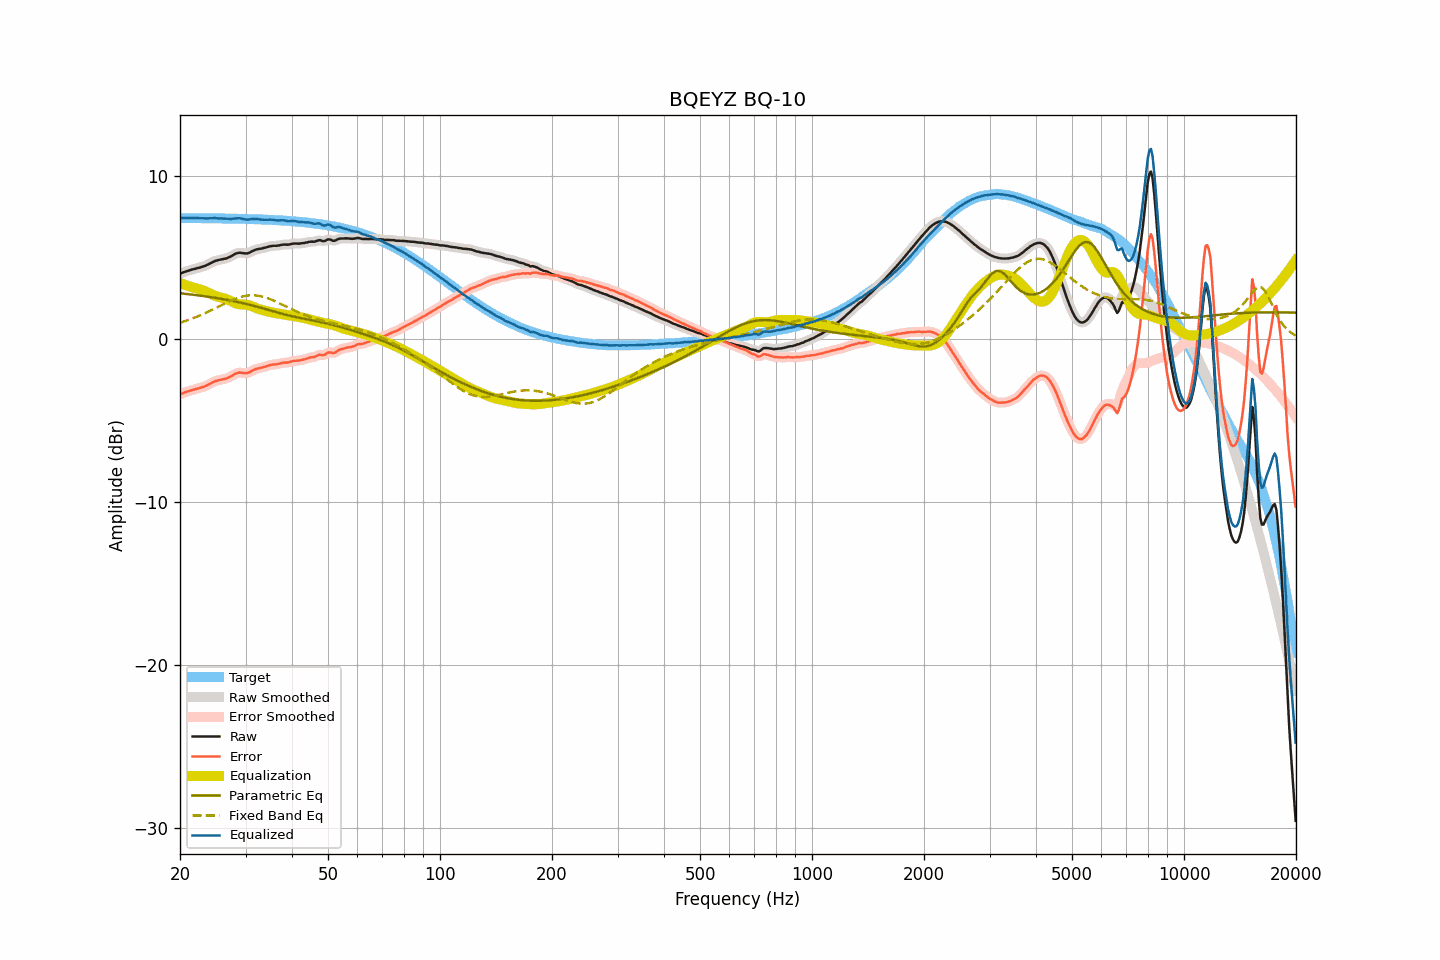

The data file committed next to this chart (first rows):
frequency, raw, smoothed, error, error_smoothed, equalization, parametric_eq, fixed_band_eq, equalized_raw, equalized_smoothed, target
20.00, 3.97, 3.98, -3.42, -3.42, 3.41, 2.78, 0.98, 7.39, 7.39, 7.40
20.20, 4.02, 4.02, -3.37, -3.38, 3.38, 2.77, 1.01, 7.40, 7.40, 7.40
20.40, 4.06, 4.06, -3.33, -3.33, 3.34, 2.76, 1.04, 7.40, 7.40, 7.40
20.61, 4.10, 4.10, -3.29, -3.30, 3.30, 2.75, 1.07, 7.41, 7.40, 7.40
20.81, 4.13, 4.13, -3.26, -3.26, 3.27, 2.74, 1.10, 7.40, 7.40, 7.40
21.02, 4.16, 4.16, -3.23, -3.23, 3.23, 2.73, 1.14, 7.40, 7.40, 7.40
21.23, 4.19, 4.19, -3.20, -3.20, 3.20, 2.72, 1.17, 7.39, 7.40, 7.39
21.44, 4.22, 4.22, -3.17, -3.17, 3.17, 2.71, 1.21, 7.39, 7.39, 7.39
21.66, 4.25, 4.25, -3.14, -3.14, 3.14, 2.70, 1.25, 7.40, 7.39, 7.39
21.87, 4.27, 4.28, -3.12, -3.11, 3.12, 2.68, 1.28, 7.39, 7.39, 7.39
22.09, 4.30, 4.30, -3.09, -3.09, 3.09, 2.67, 1.32, 7.39, 7.39, 7.39
22.31, 4.33, 4.33, -3.06, -3.06, 3.06, 2.66, 1.36, 7.40, 7.39, 7.39
22.54, 4.35, 4.36, -3.04, -3.03, 3.04, 2.65, 1.40, 7.39, 7.39, 7.39
22.76, 4.38, 4.38, -3.00, -3.01, 3.00, 2.63, 1.45, 7.39, 7.39, 7.39
22.99, 4.41, 4.41, -2.97, -2.98, 2.97, 2.62, 1.49, 7.38, 7.38, 7.39
23.22, 4.44, 4.45, -2.94, -2.94, 2.93, 2.61, 1.53, 7.38, 7.38, 7.39
23.45, 4.48, 4.49, -2.90, -2.90, 2.89, 2.59, 1.58, 7.37, 7.38, 7.39
23.69, 4.53, 4.53, -2.85, -2.85, 2.84, 2.58, 1.62, 7.38, 7.38, 7.38
23.92, 4.58, 4.58, -2.80, -2.80, 2.80, 2.56, 1.67, 7.38, 7.38, 7.38
24.16, 4.63, 4.64, -2.75, -2.75, 2.75, 2.55, 1.72, 7.38, 7.38, 7.38
24.40, 4.68, 4.69, -2.70, -2.69, 2.70, 2.53, 1.77, 7.39, 7.39, 7.38
24.65, 4.73, 4.73, -2.65, -2.65, 2.66, 2.52, 1.82, 7.39, 7.39, 7.38
24.89, 4.77, 4.77, -2.60, -2.61, 2.62, 2.50, 1.86, 7.39, 7.39, 7.38
25.14, 4.79, 4.80, -2.58, -2.58, 2.59, 2.49, 1.91, 7.38, 7.39, 7.38
25.39, 4.82, 4.82, -2.55, -2.55, 2.56, 2.47, 1.96, 7.38, 7.38, 7.38
25.65, 4.84, 4.84, -2.53, -2.53, 2.53, 2.45, 2.01, 7.38, 7.38, 7.37
25.91, 4.86, 4.86, -2.51, -2.51, 2.51, 2.44, 2.06, 7.37, 7.37, 7.37
26.16, 4.88, 4.88, -2.49, -2.49, 2.48, 2.42, 2.11, 7.37, 7.37, 7.37
26.43, 4.90, 4.91, -2.47, -2.46, 2.46, 2.40, 2.16, 7.36, 7.36, 7.37
26.69, 4.93, 4.94, -2.43, -2.43, 2.42, 2.38, 2.21, 7.36, 7.36, 7.37
26.96, 4.97, 4.97, -2.39, -2.40, 2.38, 2.37, 2.26, 7.35, 7.35, 7.37
27.23, 5.01, 5.01, -2.35, -2.35, 2.33, 2.35, 2.30, 7.35, 7.35, 7.36
27.50, 5.06, 5.07, -2.30, -2.29, 2.28, 2.33, 2.35, 7.35, 7.35, 7.36
27.77, 5.12, 5.12, -2.24, -2.24, 2.23, 2.31, 2.39, 7.36, 7.36, 7.36
28.05, 5.18, 5.18, -2.17, -2.18, 2.19, 2.29, 2.43, 7.37, 7.37, 7.36
28.33, 5.22, 5.23, -2.13, -2.13, 2.15, 2.27, 2.47, 7.38, 7.38, 7.36
28.62, 5.25, 5.26, -2.10, -2.10, 2.13, 2.25, 2.50, 7.38, 7.38, 7.35
28.90, 5.27, 5.27, -2.08, -2.09, 2.11, 2.22, 2.53, 7.39, 7.38, 7.35
29.19, 5.26, 5.26, -2.09, -2.09, 2.10, 2.20, 2.56, 7.37, 7.37, 7.35
29.48, 5.24, 5.25, -2.10, -2.10, 2.10, 2.18, 2.59, 7.34, 7.35, 7.35
29.78, 5.23, 5.23, -2.11, -2.11, 2.10, 2.16, 2.61, 7.33, 7.33, 7.34
30.08, 5.22, 5.23, -2.12, -2.12, 2.09, 2.13, 2.63, 7.31, 7.31, 7.34
30.38, 5.23, 5.24, -2.11, -2.10, 2.07, 2.11, 2.64, 7.30, 7.31, 7.34
30.68, 5.26, 5.27, -2.07, -2.07, 2.05, 2.09, 2.65, 7.31, 7.31, 7.34
30.99, 5.31, 5.31, -2.02, -2.02, 2.01, 2.06, 2.66, 7.33, 7.33, 7.33
31.30, 5.37, 5.37, -1.96, -1.96, 1.97, 2.04, 2.66, 7.35, 7.34, 7.33
31.61, 5.41, 5.41, -1.91, -1.91, 1.93, 2.01, 2.66, 7.35, 7.35, 7.33
31.93, 5.45, 5.45, -1.87, -1.87, 1.89, 1.98, 2.65, 7.35, 7.35, 7.32
32.24, 5.48, 5.48, -1.84, -1.84, 1.85, 1.96, 2.64, 7.34, 7.34, 7.32
32.57, 5.50, 5.50, -1.81, -1.82, 1.82, 1.93, 2.63, 7.32, 7.32, 7.32
32.89, 5.51, 5.52, -1.80, -1.80, 1.79, 1.90, 2.61, 7.30, 7.31, 7.31
33.22, 5.53, 5.54, -1.78, -1.77, 1.76, 1.88, 2.59, 7.30, 7.30, 7.31
33.55, 5.56, 5.56, -1.74, -1.75, 1.73, 1.85, 2.56, 7.30, 7.29, 7.31
33.89, 5.58, 5.59, -1.72, -1.71, 1.71, 1.82, 2.53, 7.29, 7.30, 7.30
34.23, 5.61, 5.61, -1.68, -1.68, 1.68, 1.79, 2.50, 7.30, 7.30, 7.30
34.57, 5.64, 5.64, -1.65, -1.65, 1.66, 1.76, 2.46, 7.30, 7.30, 7.29
34.92, 5.66, 5.67, -1.63, -1.62, 1.64, 1.73, 2.43, 7.30, 7.30, 7.29
35.27, 5.68, 5.68, -1.60, -1.60, 1.61, 1.70, 2.39, 7.30, 7.30, 7.28
35.62, 5.69, 5.69, -1.59, -1.59, 1.59, 1.68, 2.34, 7.29, 7.28, 7.28
35.97, 5.69, 5.70, -1.58, -1.58, 1.57, 1.65, 2.30, 7.27, 7.27, 7.27
... 635 more rows
